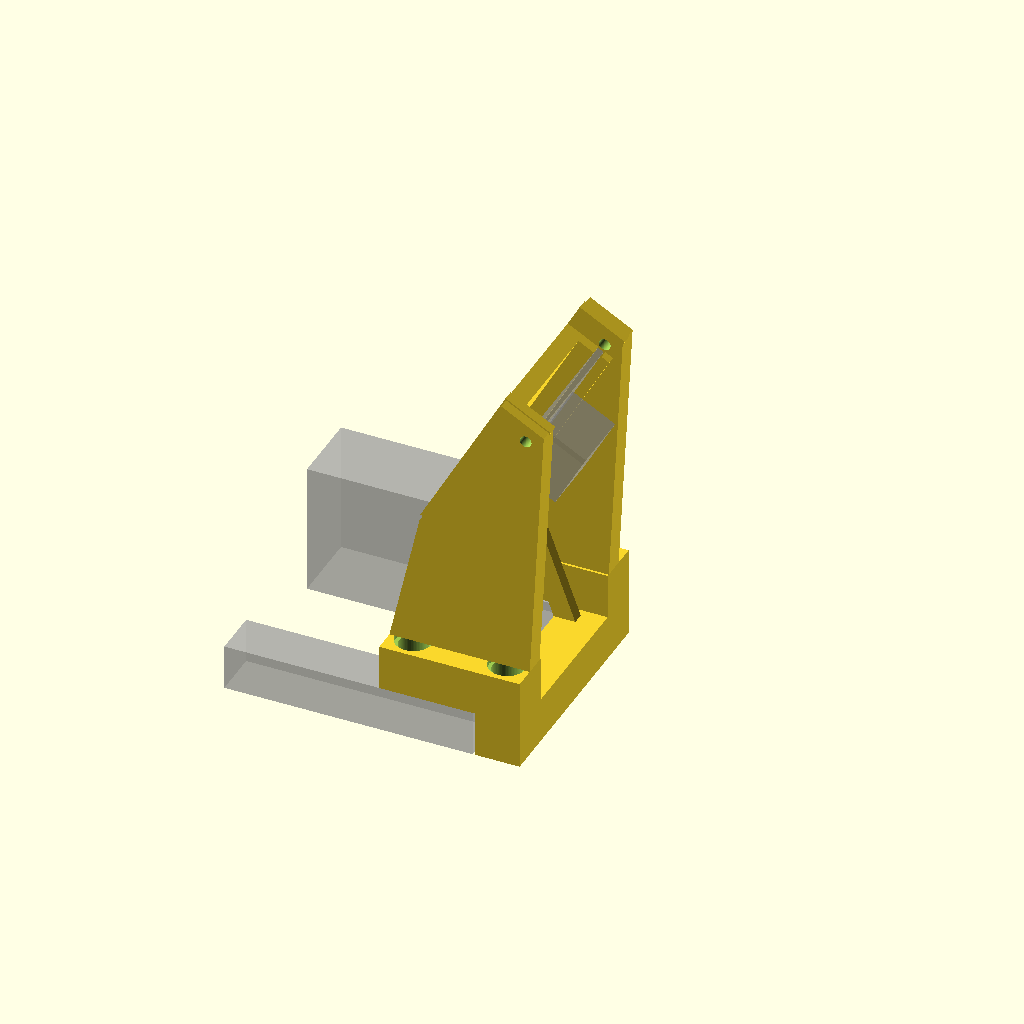
Cell 1: rendered with the file's own defaults.
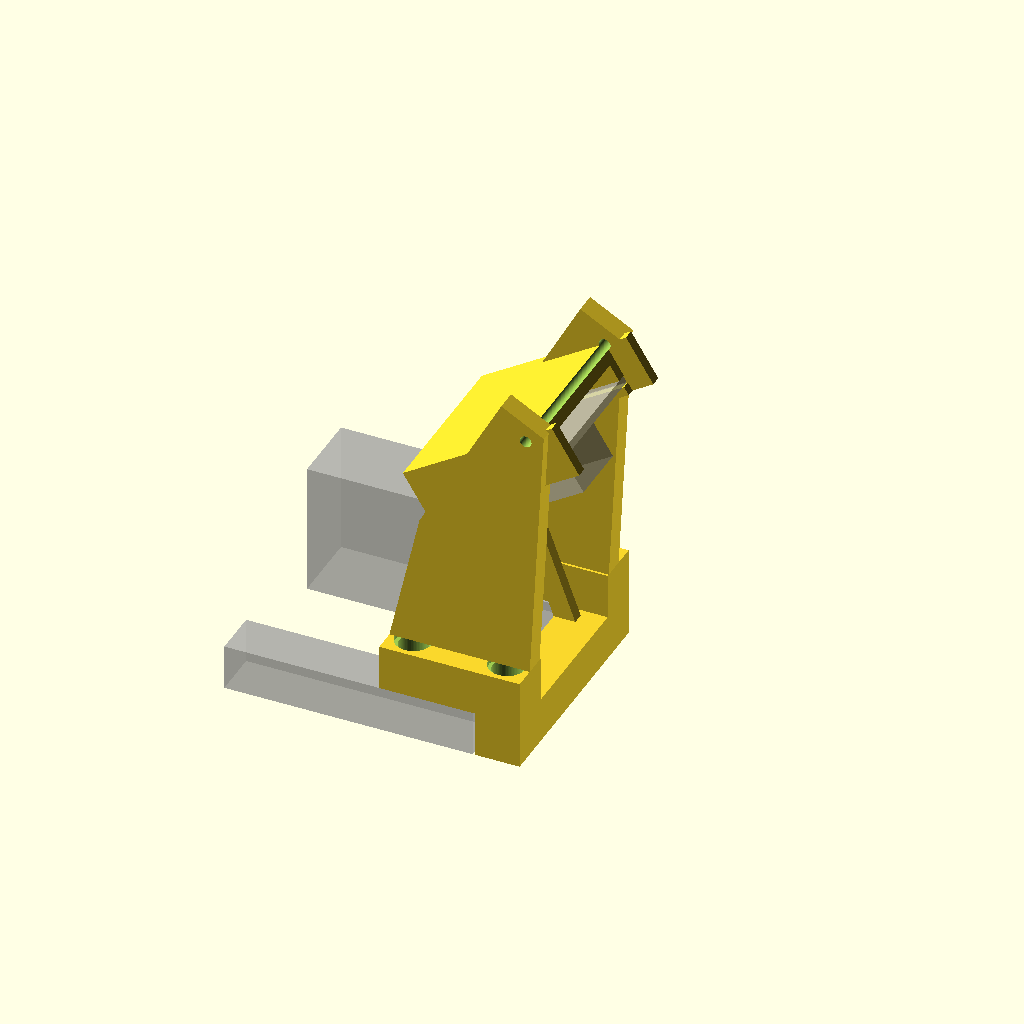
Cell 2: the same model with PITCH = 58.
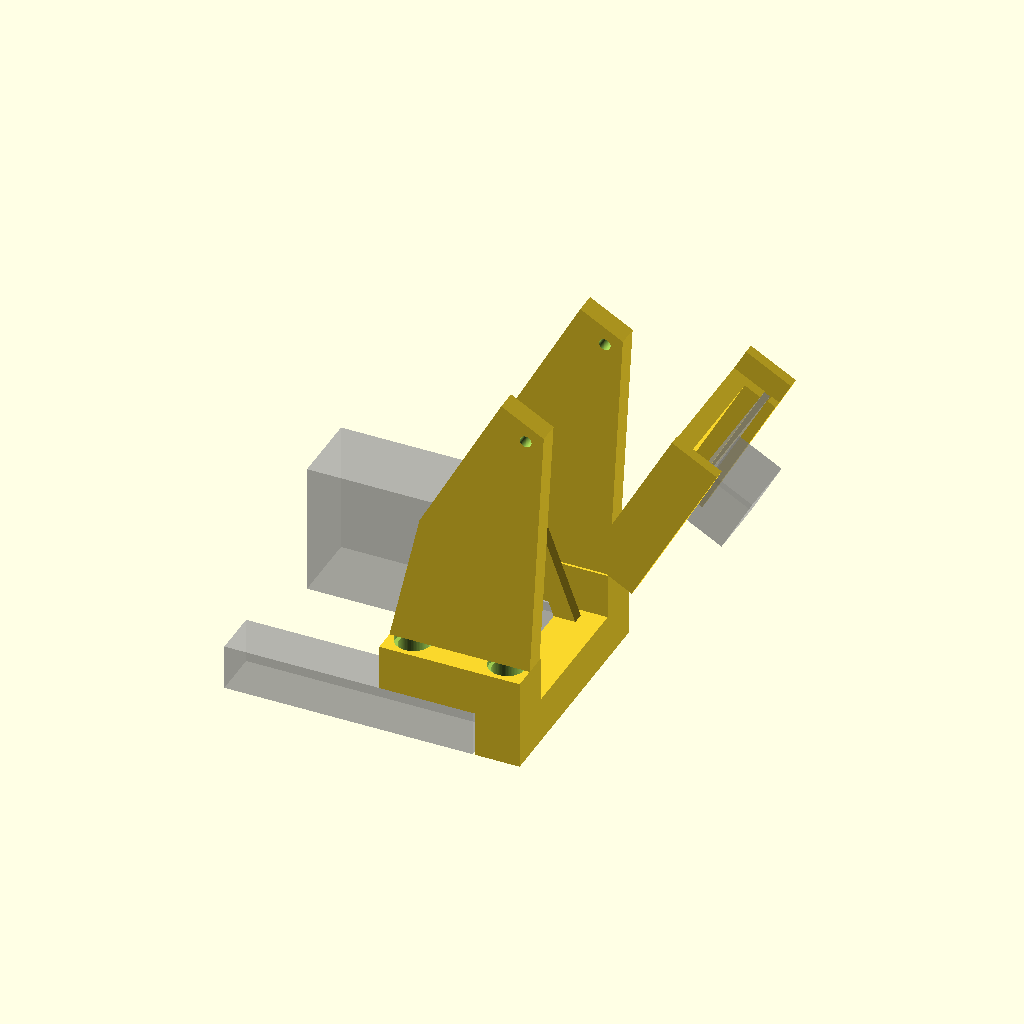
Cell 3 — O_X set to 56.9006, the other parameters unchanged.
One fixed orthographic camera (rotation 55°, 0°, 25°; colour scheme Cornfield) for every cell.
Source of the model, cad/scad/camera_mast.scad:
// Camera mast v1 (2026-10-12): slide-in camera holder on a mast that anchors to
// the servo-mount rails. UNTESTED - not printed.
// spec: see the record entry of 2026-10-12.
//
// Anchors: rear = 3L friction pins (6558) through mast + servo-mount rail
// stud-2 + L; front = blue axle-pins (43093) in the two free "+" holes.
// Anchor face = L top = 62.09 mm above the floor. Lens target 109 mm abs
// (record HD), pitch 29 deg, lens x 35 (photo, +/-3).
//
// ASSEMBLY ORDER: 3L pins' long side down through servo-mount rail + L (collar
// in the rail's top recess, short side up); axle-pins' axle end down into the
// "+" holes; then the mast drops on over all four from above.
//
// PRINT: print base-down; enable supports for the holder's 29-deg bottom.
// v2 (2026-10-16): two loose print tabs under the side members were added so
// it printed with supports OFF, then REMOVED at Evan's request (record JY and
// the entry after it). Geometry = v1. PRINT: paint supports under the two side
// members' rear ends only (x 12..28.3, underside z 7.8 - a 16.3 mm overhang
// with one anchor); the holder's 29-deg underside needs none (ribs + uprights,
// widest free span 18 mm).
//
// FRAME = the servo-mount frame: origin on the servo shaft axis, x forward
// (studs 1-3 at x 8, 16, 24), y across (L rows at y +/-16), z = 0 on the L
// tops (62.09 mm above the floor). mm.

use <lib/lego.scad>
EPS = 0.01;
$fn = 64;
PIN_D = lego_pin_d();     // 4.95: lib/lego.scad fit class "friction_pin" (record GU, HG)
PITCH = 29.0;
LENS_X = 35.0;
LENS_Z = 46.91;   // 109.0 - 62.09
O_X = 28.4503;    // board centre on the PCB back face (Opus, from LENS_X/Z, pitch,
O_Z = 47.7176;    // 5.0 lens-ahead + 1.12 PCB, lens 2.469 above board centre)

// Holder transform (local X = world y, local Y = board up, local Z = board normal, forward).
module board_frame() multmatrix([[0, sin(PITCH), cos(PITCH), O_X], [1, 0, 0, 0],
                                 [0, cos(PITCH), -sin(PITCH), O_Z], [0, 0, 0, 1]]) children();

// a = min corner, b = max corner
module box(a, b) translate(a) cube(b - a);

UPRIGHT_PTS = [[12, 15.59], [36, 15.59], [38.3968, 60.3606], [31.12, 64.3942], [17.1289, 38.6379]];
RIB_PTS = [[28.3, 7.79], [32, 7.79], [19.666, 41.154], [17.1289, 38.6379]];

difference() {
  union() {
    // 1 base
    box([28.3, -20, 0], [36, 20, 7.8 + EPS]);
    // 2 side members
    box([12, 12.3, 7.8], [36, 20, 15.6]);
    box([12, -20, 7.8], [36, -12.3, 15.6]);
    // 3 uprights
    for (Y1 = [16.3, -12.7])
      translate([0, Y1, 0]) rotate([90, 0, 0]) linear_extrude(height = 3.6) polygon(UPRIGHT_PTS);
    // 4 ribs
    for (Y1 = [11.0, -9.0])
      translate([0, Y1, 0]) rotate([90, 0, 0]) linear_extrude(height = 2.0) polygon(RIB_PTS);
    // 5 holder, in the board frame
    board_frame() {
      // H1 back plate
      box([-14.5, -13.93, -6.0], [14.5, 11.93, -3.0]);
      // H2 side walls
      box([12.7, -13.93, -6.0], [14.5, 16.13, 2.82]);
      box([-14.5, -13.93, -6.0], [-12.7, 16.13, 2.82]);
      // H3 back ledges
      box([11.0, -11.93, -3.0], [12.7, 11.93, 0.0]);
      box([-12.7, -11.93, -3.0], [-11.0, 11.93, 0.0]);
      // H4 front lips
      box([11.3, -13.93, 1.32], [12.7, 11.93, 2.82]);
      box([-12.7, -13.93, 1.32], [-11.3, 11.93, 2.82]);
      // H5 bottom stops
      box([10.0, -13.93, -3.0], [12.7, -12.13, 1.32]);
      box([-12.7, -13.93, -3.0], [-10.0, -12.13, 1.32]);
    }
  }
  // 6 front pin holes
  for (s = [1, -1])
    translate([32, s * 16, 0]) technic_hole(d = PIN_D, h = 15.6, cb_d = 6.2, cb_top = 0.8, cb_bot = 0.8);
  // 7 rear pin holes
  for (s = [1, -1])
    translate([16, s * 16, 7.8]) technic_hole(d = PIN_D, h = 7.8, cb_d = 6.2, cb_top = 0.8, cb_bot = 0.8);
  // 8 stud-3 relief
  for (s = [1, -1])
    translate([24, s * 16, 7.8 - EPS]) hole_cyl(6.6, 0.6 + EPS);
  // 9 retaining-pin hole (a 1.75 mm filament rod across the top of the board)
  translate([35.3057, -17.5, 58.9299]) rotate([-90, 0, 0]) hole_cyl(2.0, 35);
}

// preview-only ghosts
% board_frame() box([-12.5, -11.931, 0], [12.5, 11.931, 1.12]);
% board_frame() translate([-5.4, 2.469 - 5.4, 1.12]) cube([10.8, 10.8, 8.3]);   // lens block
% box([-6.78, -6.22, 12.3], [16.1, 6.22, 34.9]);                                // servo case (servo mount v7 position)
% box([-14.5, 12, 0], [28, 20, 7.8]);                                           // servo-mount rails
% mirror([0, 1, 0]) box([-14.5, 12, 0], [28, 20, 7.8]);
Parameter table extracted from the source (name, type, default, range or options):
EPS: number, default 0.01
PITCH: number, default 29
LENS_X: number, default 35
LENS_Z: number, default 46.91
O_X: number, default 28.4503
O_Z: number, default 47.7176
